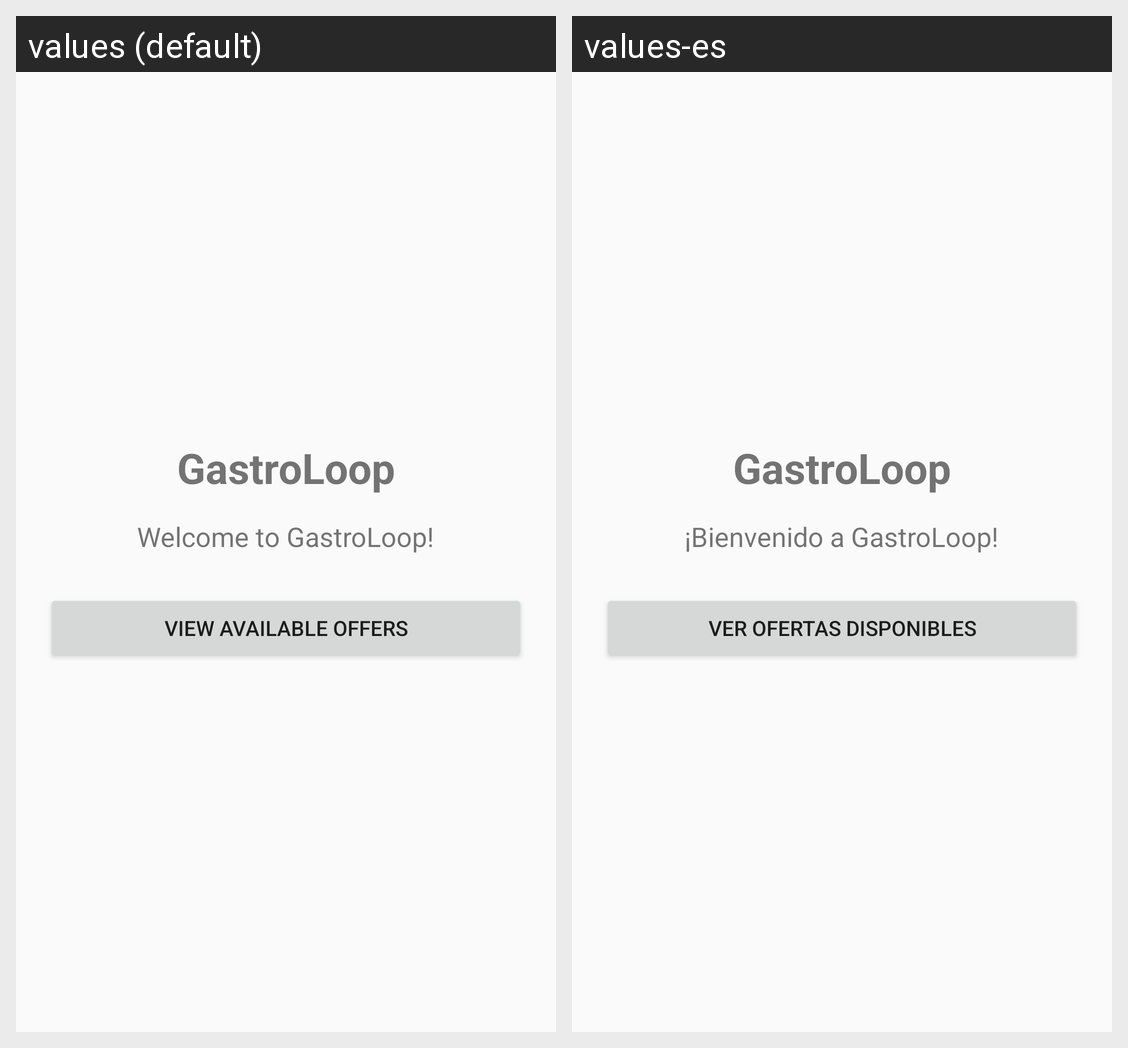

This grid shows one Android layout under two languages. Give, for every string resource on the screen, its name, the default text and each shown locale's text.
Android screen res/layout/activity_main.xml rendered under 2 locales, left to right: values (default), values-es. Device: Nexus 5 (rendered at 1080×1920; each locale shown at half size, 540×960, under a caption strip naming it); theme Theme.GastroLoop.
Strings drawn on this screen, with the default value and each locale's value (text and hints the layout hard-codes, and strings that could not be matched under every locale, appear in the picture but are not listed):

app_name
  values: GastroLoop
  values-es: GastroLoop

welcome_message
  values: Welcome to GastroLoop!
  values-es: ¡Bienvenido a GastroLoop!

view_offers
  values: View available offers
  values-es: Ver ofertas disponibles
